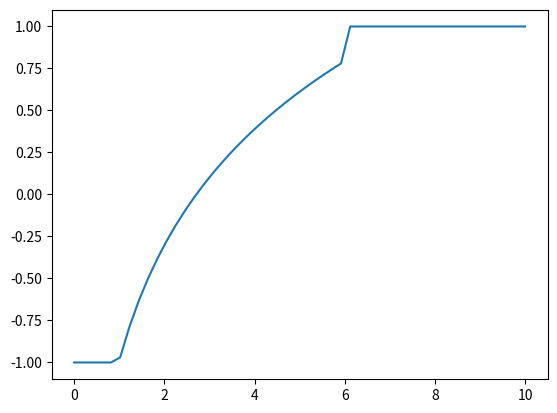

Write Python code to recreate this figure.
import numpy as np
import matplotlib.pyplot as plt
import math

def function(x):
    safe_distance = 6
    if x >= safe_distance:
        return 1
    elif x <= 1:
        return -1
    else:
        return math.log(x+0.01) -1
max_distance = 10
X = np.linspace(0, max_distance)
Y = [function(x) for x in X]
plt.plot(X,Y)
plt.show()
